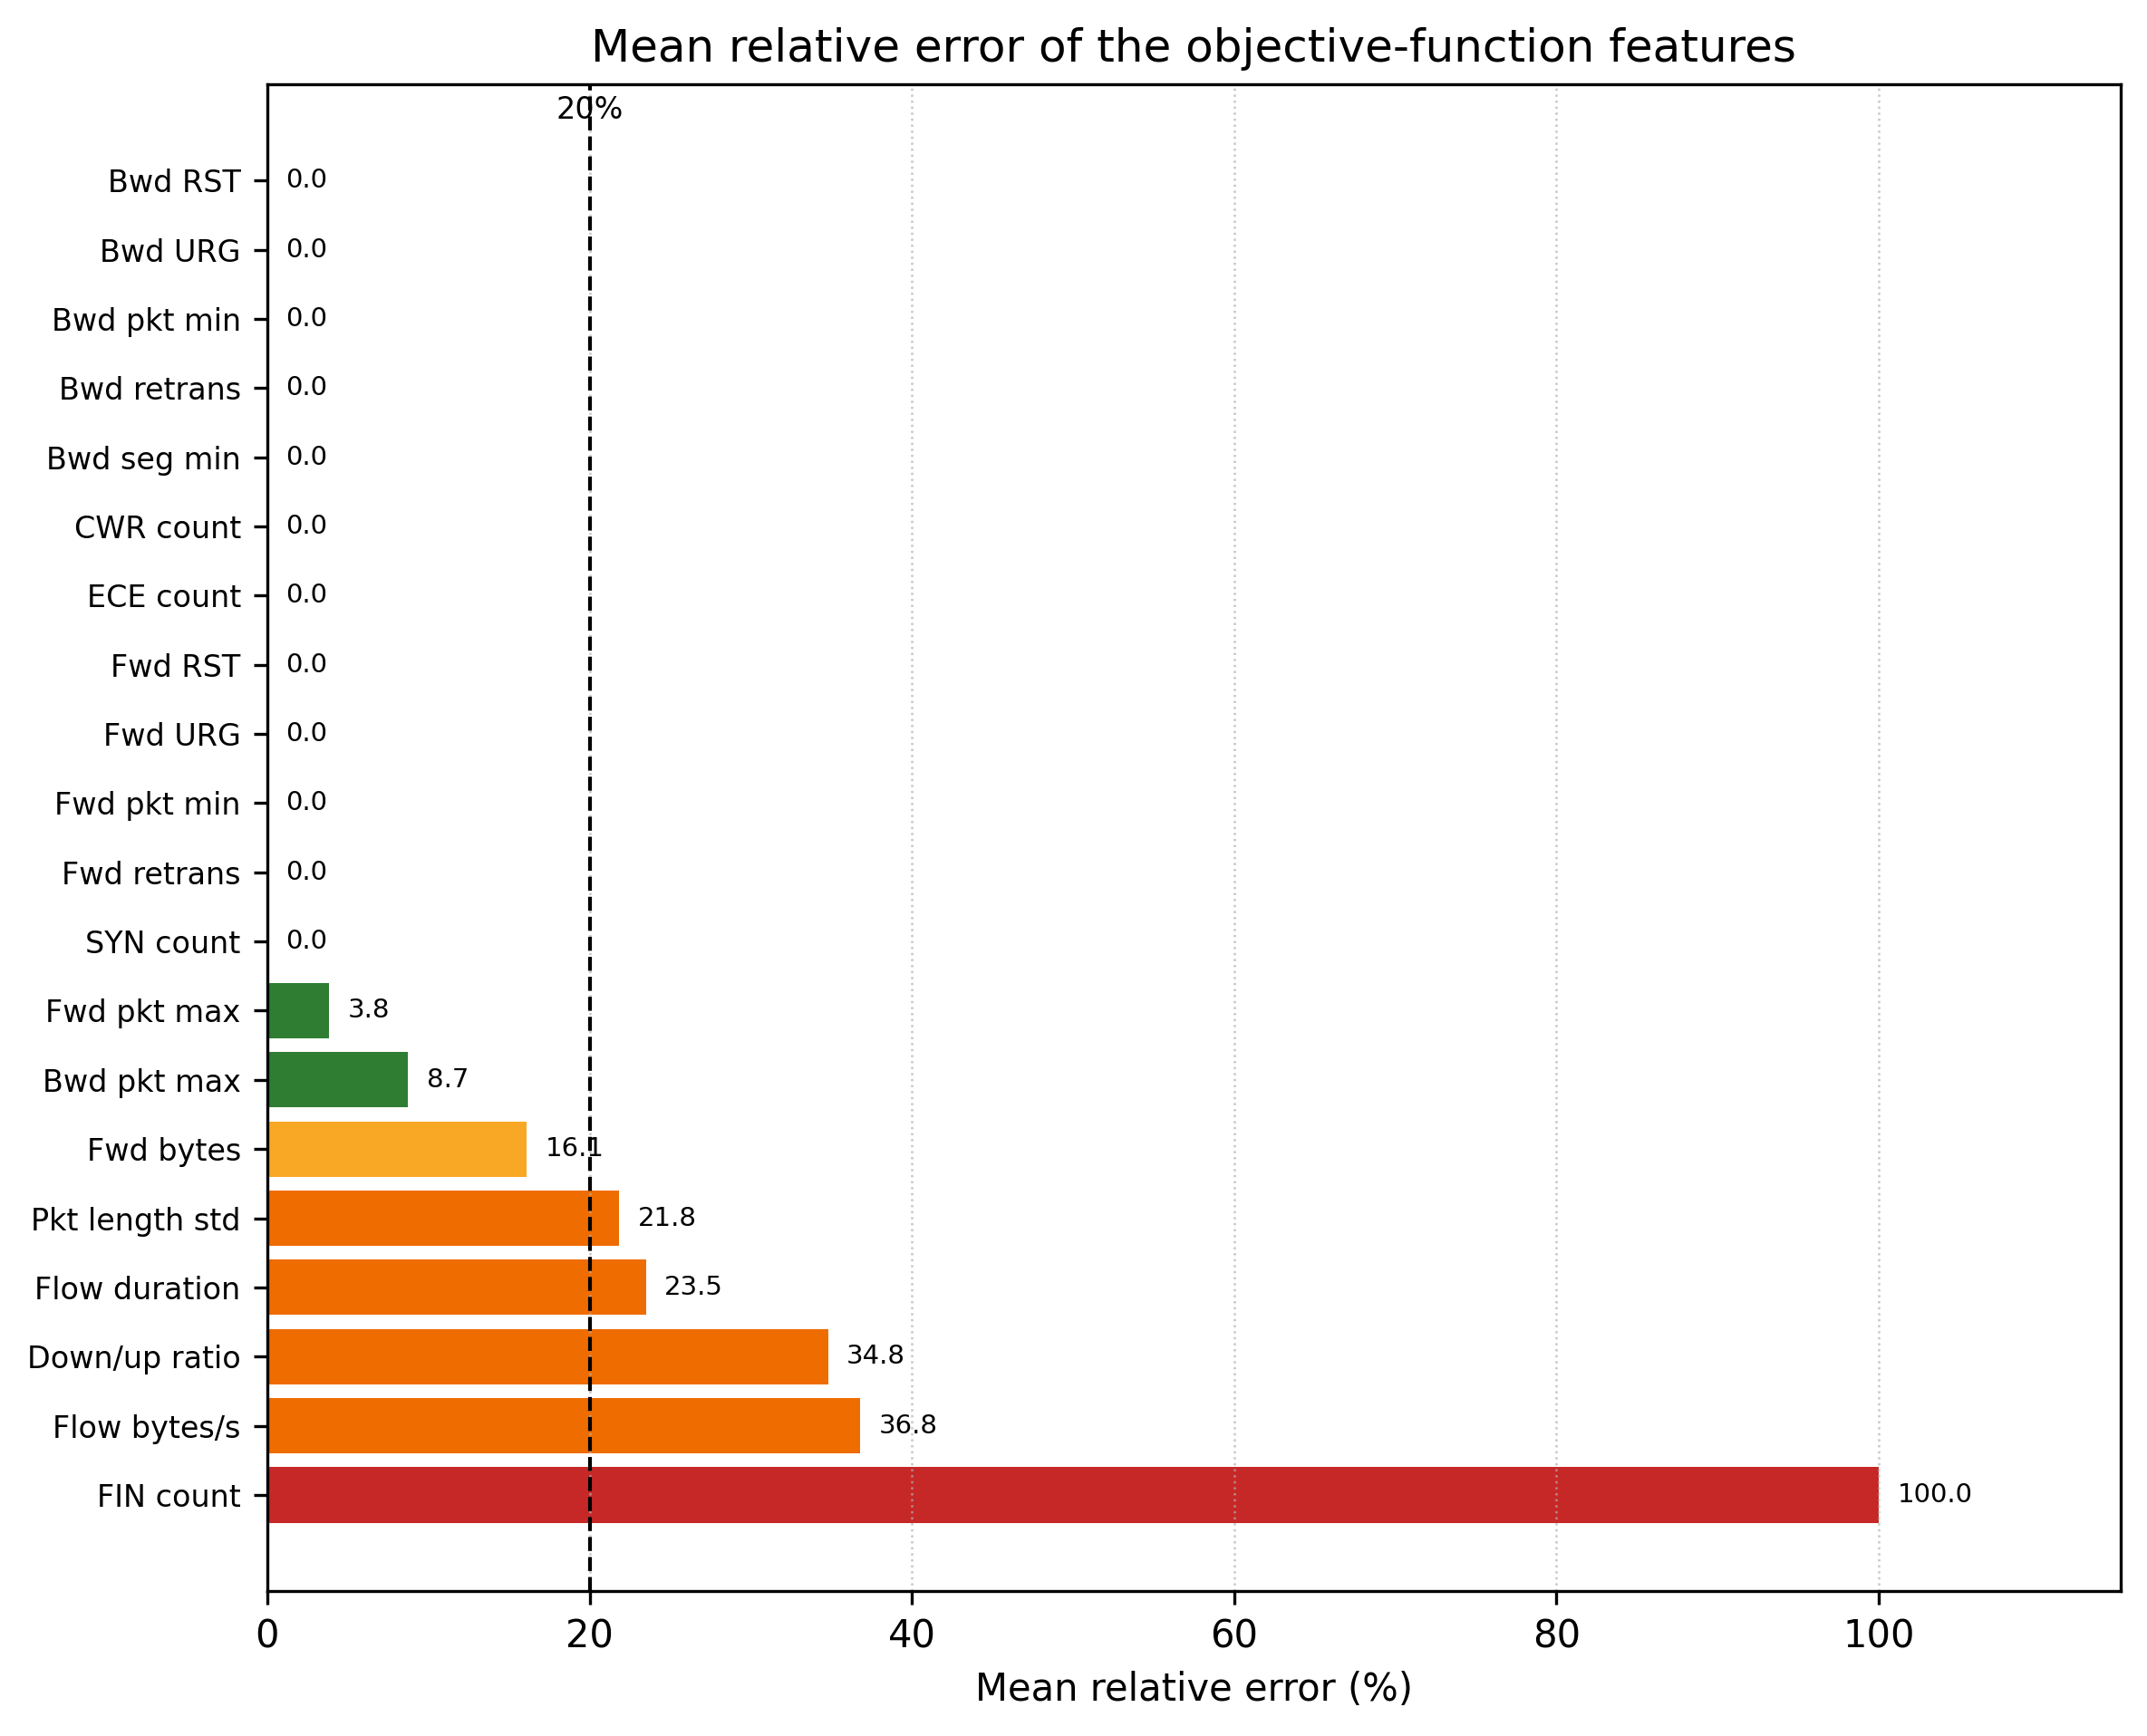

The file beside this chart, header and first rows:
feature, label, mean_relative_error_pct, missing_or_null
Bwd RST Flags, Bwd RST, 0.000000, true
Bwd URG Flags, Bwd URG, 0.000000, true
Bwd Packet Length Min, Bwd pkt min, 0.000000, true
Bwd TCP Retrans. Count, Bwd retrans, 0.000000, true
Bwd Seg Size Min, Bwd seg min, 0.000000, true
CWR Flag Count, CWR count, 0.000000, true
ECE Flag Count, ECE count, 0.000000, true
Fwd RST Flags, Fwd RST, 0.000000, true
Fwd URG Flags, Fwd URG, 0.000000, true
Fwd Packet Length Min, Fwd pkt min, 0.000000, true
Fwd TCP Retrans. Count, Fwd retrans, 0.000000, true
SYN Flag Count, SYN count, 0.000000, false
Fwd Packet Length Max, Fwd pkt max, 3.822, false
Bwd Packet Length Max, Bwd pkt max, 8.747, false
Total Length of Fwd Packet, Fwd bytes, 16.09, false
Packet Length Std, Pkt length std, 21.85, false
Flow Duration, Flow duration, 23.5, false
Down/Up Ratio, Down/up ratio, 34.79, false
Flow Bytes/s, Flow bytes/s, 36.79, false
FIN Flag Count, FIN count, 100, false
